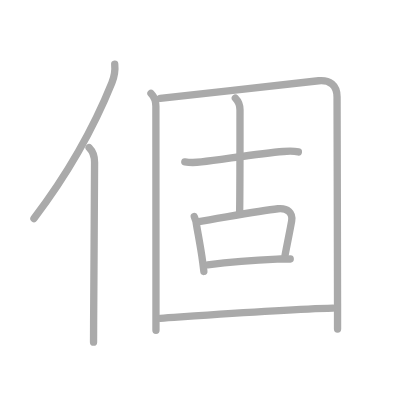
t = 0.00 s
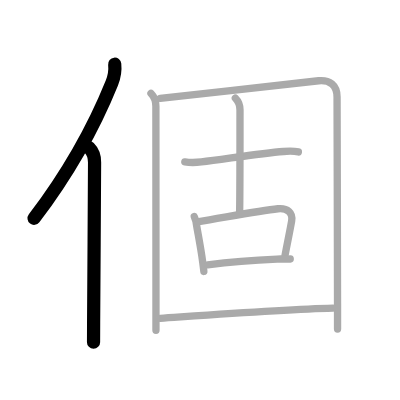
t = 2.00 s
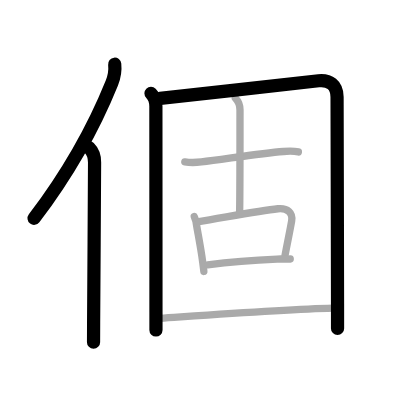
t = 4.00 s
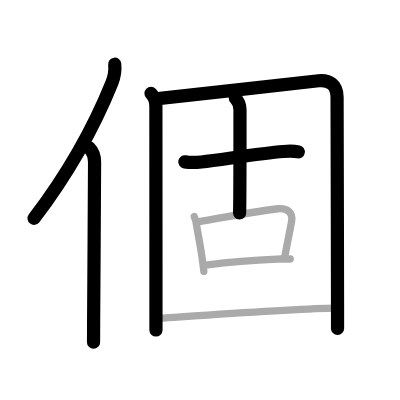
t = 6.00 s
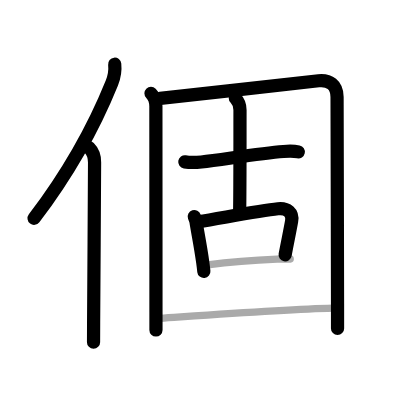
t = 8.00 s
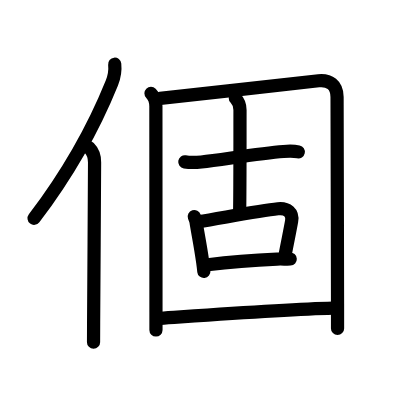
t = 10.00 s

The animated SVG that drew these frames (rendered in a browser with its animation timeline set to each time). Animation: 10 SMIL elements (animate=10); one cycle of 10.00 s.

<?xml version="1.0" standalone="no"?>
<!DOCTYPE svg PUBLIC "-//W3C//DTD SVG 1.1//EN"   "http://www.w3.org/Graphics/SVG/1.1/DTD/svg11.dtd">
<svg width="400px" height="400px"  version="1.1" xmlns="http://www.w3.org/2000/svg">
  <defs>
    <marker id="Triangle" viewBox="0 0 10 10" refX="0" refY="5" markerUnits="strokeWidth" markerWidth="3" style="stroke-opacity:0%;fill:#aaaaaa;" markerHeight="2" orient="auto">
      <path d="M 0 0 L 10 5 L 0 10 z" />
    </marker>
    
    <marker id="Arrow" viewBox="0 0 10 10" refX="5" refY="5" markerUnits="strokeWidth" markerWidth="1.8" style="stroke-opacity:0%;fill:#770000;" markerHeight="2" orient="auto">
      <path d="M 0 4 L 6 4 L 4 1 L 10 5 L 4 9 L 6 6 L 0 6 z" />
        <circle cx="5" cy="5" r="5" />
      </marker>
    
    <marker id="TriangleRed" viewBox="0 0 10 10" refX="0" refY="5" markerUnits="strokeWidth" markerWidth="3" style="stroke-opacity:0%;fill:#CC0000;" markerHeight="2" orient="auto">
      <path d="M 0 0 L 10 5 L 0 10 z" />
    </marker>
    
    <marker id="ArrowRed" viewBox="0 0 10 10" refX="5" refY="5" markerUnits="strokeWidth" markerWidth="1.8" style="stroke-opacity:0%;fill:#CC0000;" markerHeight="2" orient="auto">
      <path d="M 0 4 L 6 4 L 4 1 L 10 5 L 4 9 L 6 6 L 0 6 z" />
        <circle cx="5" cy="5" r="5" />
      </marker>
    
  </defs>
  
  <path style="fill:#ffffff; fill-opacity:100%; fill-rule:evenodd; stroke-width:0;" d="M 0 0 L 400px 0 L 400px 400px L 0 400px L 0 0" />

  <g transform="scale(3.6697247706422 3.6697247706422)">
<path style="fill:none; fill-opacity:0%; fill-rule:evenodd; stroke:#aaaaaa; stroke-opacity:100%; stroke-width: 1.5pt; stroke-linejoin:round; stroke-linecap:round;" d="M31.26 17.5c0.22 2.09-0.06 3.32-0.78 5.1c-4.6 11.39-10.68 23.08-21.23 36.94"></path>
<path style="fill:none; fill-opacity:0%; fill-rule:evenodd; stroke:#aaaaaa; stroke-opacity:100%; stroke-width: 1.5pt; stroke-linejoin:round; stroke-linecap:round;" d="M24.28 40.25c0.92 0.92 1.5 2.36 1.49 4c-0.04 11.14-0.2 32.7-0.26 43.75c-0.01 2.24-0.02 4.05-0.02 5.25"></path>
<path style="fill:none; fill-opacity:0%; fill-rule:evenodd; stroke:#aaaaaa; stroke-opacity:100%; stroke-width: 1.5pt; stroke-linejoin:round; stroke-linecap:round;" d="M41.14 25.43c0.78 0.78 1.34 2.02 1.34 3.55c0 11.17 0.02 35.17 0.02 56.27c0 1.6 0 3.19 0 4.75"></path>
<path style="fill:none; fill-opacity:0%; fill-rule:evenodd; stroke:#aaaaaa; stroke-opacity:100%; stroke-width: 1.5pt; stroke-linejoin:round; stroke-linecap:round;" d="M43.65 26.81C56.65 25.48 77 23 86.83 22c2.9-0.29 5.02 1.12 5.02 4.43c0 11.22 0.11 38 0.13 56.44c0 2.42 0 4.71 0 6.79"></path>
<path style="fill:none; fill-opacity:0%; fill-rule:evenodd; stroke:#aaaaaa; stroke-opacity:100%; stroke-width: 1.5pt; stroke-linejoin:round; stroke-linecap:round;" d="M50.36 44.11c1.64 0.26 2.92 0.2 4.52 0.02c6.03-0.7 15.82-2.32 22.38-2.85c1.45-0.12 2.64-0.18 4.05 0.12"></path>
<path style="fill:none; fill-opacity:0%; fill-rule:evenodd; stroke:#aaaaaa; stroke-opacity:100%; stroke-width: 1.5pt; stroke-linejoin:round; stroke-linecap:round;" d="M64.13 26.74c0.75 0.75 1.27 1.88 1.27 3.24c0 10.72 0 24.28-0.11 28.11"></path>
<path style="fill:none; fill-opacity:0%; fill-rule:evenodd; stroke:#aaaaaa; stroke-opacity:100%; stroke-width: 1.5pt; stroke-linejoin:round; stroke-linecap:round;" d="M52.94 59.02c0.18 0.56 0.4 0.94 0.47 1.37c0.39 2.65 1.2 6.41 1.84 11.11c0.11 0.8 0.21 1.62 0.3 2.47"></path>
<path style="fill:none; fill-opacity:0%; fill-rule:evenodd; stroke:#aaaaaa; stroke-opacity:100%; stroke-width: 1.5pt; stroke-linejoin:round; stroke-linecap:round;" d="M54.2 60.39c5.68-0.88 16.28-2.96 21.55-3.5c2.59-0.26 4.12 1.1 3.72 3.36c-0.62 3.46-1 5.04-1.8 9.35"></path>
<path style="fill:none; fill-opacity:0%; fill-rule:evenodd; stroke:#aaaaaa; stroke-opacity:100%; stroke-width: 1.5pt; stroke-linejoin:round; stroke-linecap:round;" d="M56.6 72.15c6.03-0.77 12.28-1.27 18.9-1.56c1.33-0.06 2.55 0.05 3.59-0.01"></path>
<path style="fill:none; fill-opacity:0%; fill-rule:evenodd; stroke:#aaaaaa; stroke-opacity:100%; stroke-width: 1.5pt; stroke-linejoin:round; stroke-linecap:round;" d="M43.69 86.74C54.62 86 77.73 84.3 90.75 83.97"></path>

<path style="fill:none; fill-opacity:0%; fill-rule:evenodd; stroke:#000000; stroke-opacity:100%; stroke-width: 2.7pt; stroke-linejoin:round; stroke-linecap:round;" d="M31.26 17.5c0.22 2.09-0.06 3.32-0.78 5.1c-4.6 11.39-10.68 23.08-21.23 36.94" pathLength="100" stroke-dashoffset="100" stroke-dasharray="100 105"><animate id="dashAnim1" attributeName="stroke-dashoffset" from="100" to="0" dur="1s" calcMode="linear" fill="freeze"/></path>
<path style="fill:none; fill-opacity:0%; fill-rule:evenodd; stroke:#000000; stroke-opacity:100%; stroke-width: 2.7pt; stroke-linejoin:round; stroke-linecap:round;" d="M24.28 40.25c0.92 0.92 1.5 2.36 1.49 4c-0.04 11.14-0.2 32.7-0.26 43.75c-0.01 2.24-0.02 4.05-0.02 5.25" pathLength="100" stroke-dashoffset="100" stroke-dasharray="100 105"><animate id="dashAnim2" attributeName="stroke-dashoffset" from="100" to="0" dur="1s" calcMode="linear" begin="dashAnim1.end" fill="freeze"/></path>
<path style="fill:none; fill-opacity:0%; fill-rule:evenodd; stroke:#000000; stroke-opacity:100%; stroke-width: 2.7pt; stroke-linejoin:round; stroke-linecap:round;" d="M41.14 25.43c0.78 0.78 1.34 2.02 1.34 3.55c0 11.17 0.02 35.17 0.02 56.27c0 1.6 0 3.19 0 4.75" pathLength="100" stroke-dashoffset="100" stroke-dasharray="100 105"><animate id="dashAnim3" attributeName="stroke-dashoffset" from="100" to="0" dur="1s" calcMode="linear" begin="dashAnim2.end" fill="freeze"/></path>
<path style="fill:none; fill-opacity:0%; fill-rule:evenodd; stroke:#000000; stroke-opacity:100%; stroke-width: 2.7pt; stroke-linejoin:round; stroke-linecap:round;" d="M43.65 26.81C56.65 25.48 77 23 86.83 22c2.9-0.29 5.02 1.12 5.02 4.43c0 11.22 0.11 38 0.13 56.44c0 2.42 0 4.71 0 6.79" pathLength="100" stroke-dashoffset="100" stroke-dasharray="100 105"><animate id="dashAnim4" attributeName="stroke-dashoffset" from="100" to="0" dur="1s" calcMode="linear" begin="dashAnim3.end" fill="freeze"/></path>
<path style="fill:none; fill-opacity:0%; fill-rule:evenodd; stroke:#000000; stroke-opacity:100%; stroke-width: 2.7pt; stroke-linejoin:round; stroke-linecap:round;" d="M50.36 44.11c1.64 0.26 2.92 0.2 4.52 0.02c6.03-0.7 15.82-2.32 22.38-2.85c1.45-0.12 2.64-0.18 4.05 0.12" pathLength="100" stroke-dashoffset="100" stroke-dasharray="100 105"><animate id="dashAnim5" attributeName="stroke-dashoffset" from="100" to="0" dur="1s" calcMode="linear" begin="dashAnim4.end" fill="freeze"/></path>
<path style="fill:none; fill-opacity:0%; fill-rule:evenodd; stroke:#000000; stroke-opacity:100%; stroke-width: 2.7pt; stroke-linejoin:round; stroke-linecap:round;" d="M64.13 26.74c0.75 0.75 1.27 1.88 1.27 3.24c0 10.72 0 24.28-0.11 28.11" pathLength="100" stroke-dashoffset="100" stroke-dasharray="100 105"><animate id="dashAnim6" attributeName="stroke-dashoffset" from="100" to="0" dur="1s" calcMode="linear" begin="dashAnim5.end" fill="freeze"/></path>
<path style="fill:none; fill-opacity:0%; fill-rule:evenodd; stroke:#000000; stroke-opacity:100%; stroke-width: 2.7pt; stroke-linejoin:round; stroke-linecap:round;" d="M52.94 59.02c0.18 0.56 0.4 0.94 0.47 1.37c0.39 2.65 1.2 6.41 1.84 11.11c0.11 0.8 0.21 1.62 0.3 2.47" pathLength="100" stroke-dashoffset="100" stroke-dasharray="100 105"><animate id="dashAnim7" attributeName="stroke-dashoffset" from="100" to="0" dur="1s" calcMode="linear" begin="dashAnim6.end" fill="freeze"/></path>
<path style="fill:none; fill-opacity:0%; fill-rule:evenodd; stroke:#000000; stroke-opacity:100%; stroke-width: 2.7pt; stroke-linejoin:round; stroke-linecap:round;" d="M54.2 60.39c5.68-0.88 16.28-2.96 21.55-3.5c2.59-0.26 4.12 1.1 3.72 3.36c-0.62 3.46-1 5.04-1.8 9.35" pathLength="100" stroke-dashoffset="100" stroke-dasharray="100 105"><animate id="dashAnim8" attributeName="stroke-dashoffset" from="100" to="0" dur="1s" calcMode="linear" begin="dashAnim7.end" fill="freeze"/></path>
<path style="fill:none; fill-opacity:0%; fill-rule:evenodd; stroke:#000000; stroke-opacity:100%; stroke-width: 2.7pt; stroke-linejoin:round; stroke-linecap:round;" d="M56.6 72.15c6.03-0.77 12.28-1.27 18.9-1.56c1.33-0.06 2.55 0.05 3.59-0.01" pathLength="100" stroke-dashoffset="100" stroke-dasharray="100 105"><animate id="dashAnim9" attributeName="stroke-dashoffset" from="100" to="0" dur="1s" calcMode="linear" begin="dashAnim8.end" fill="freeze"/></path>
<path style="fill:none; fill-opacity:0%; fill-rule:evenodd; stroke:#000000; stroke-opacity:100%; stroke-width: 2.7pt; stroke-linejoin:round; stroke-linecap:round;" d="M43.69 86.74C54.62 86 77.73 84.3 90.75 83.97" pathLength="100" stroke-dashoffset="100" stroke-dasharray="100 105"><animate id="dashAnim10" attributeName="stroke-dashoffset" from="100" to="0" dur="1s" calcMode="linear" begin="dashAnim9.end" fill="freeze"/></path>

</g>

</svg>  
          
